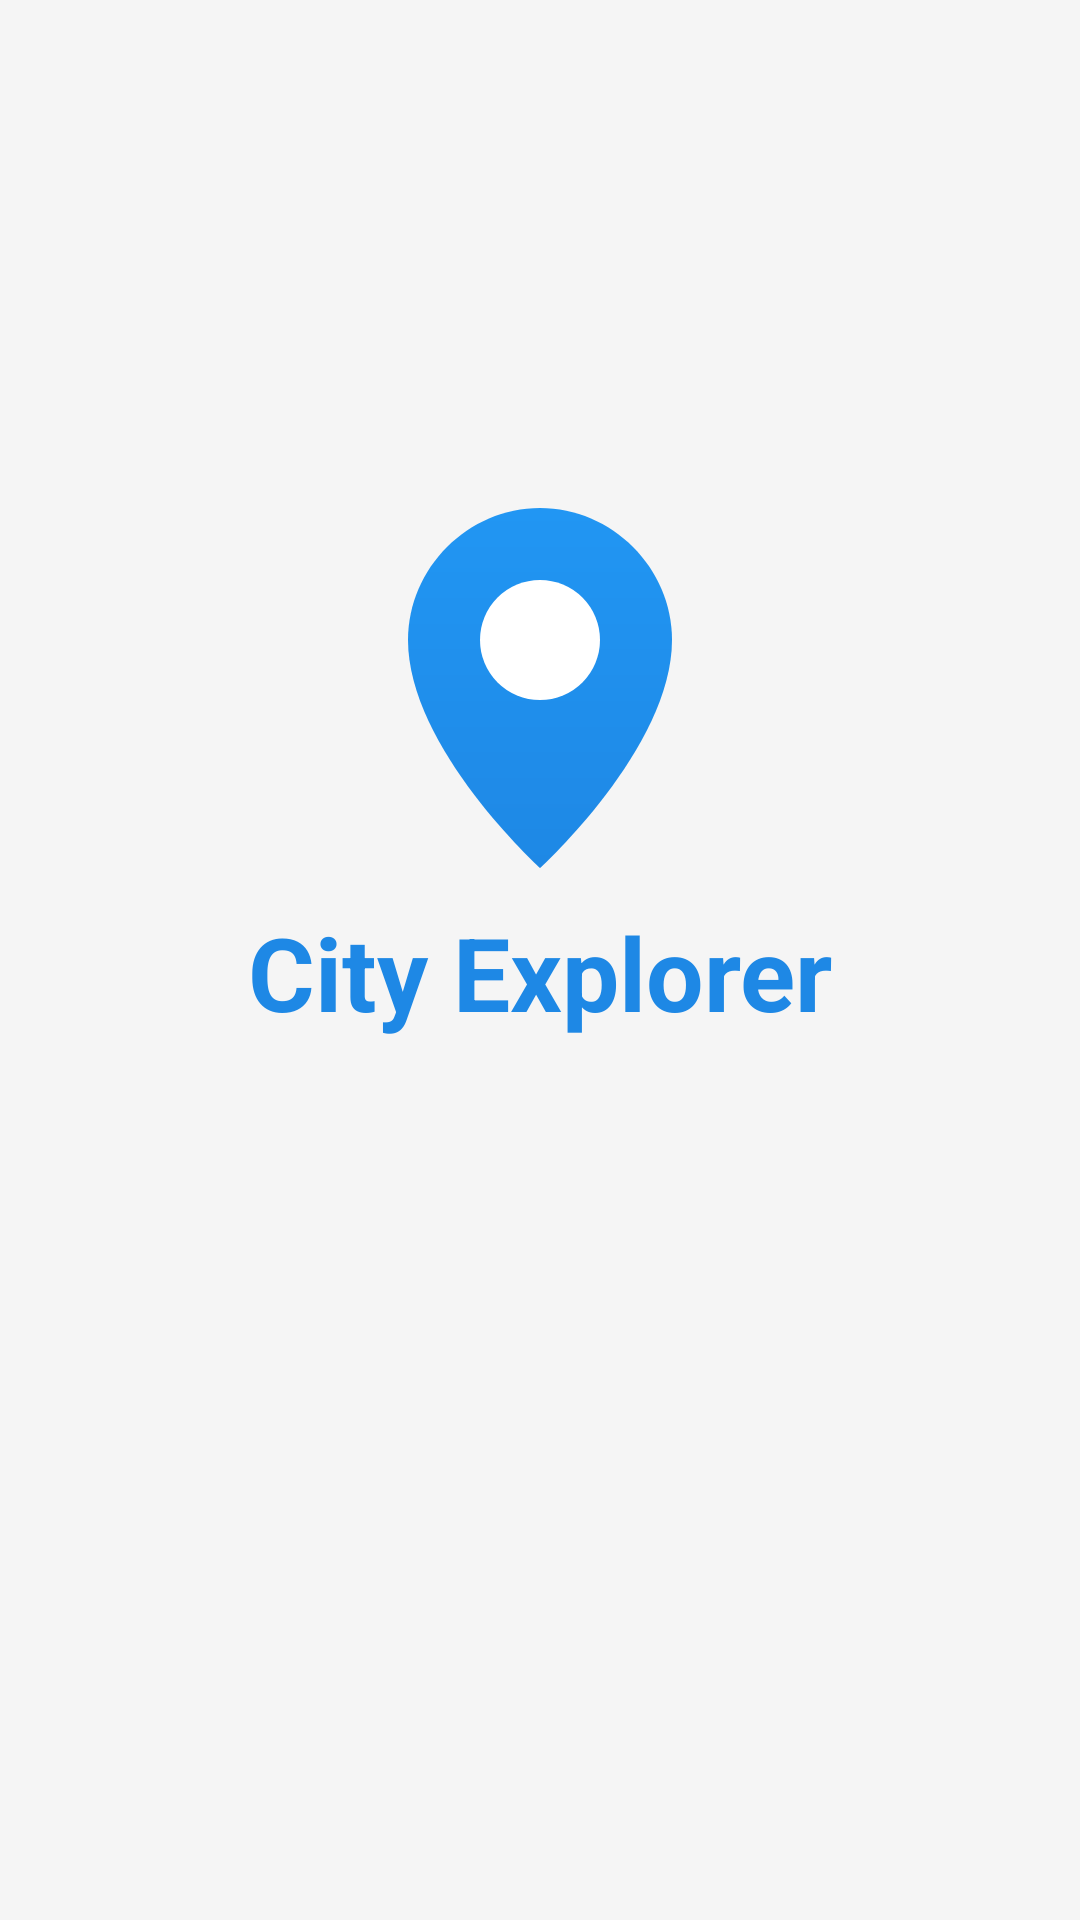

Write the Android layout XML for this screen, with the resource values it uses.
<!-- AndroidManifest.xml: application theme Theme.CityExplorer -->
<!-- res/layout/activity_splash.xml -->
<?xml version="1.0" encoding="utf-8"?>
<androidx.constraintlayout.widget.ConstraintLayout xmlns:android="http://schemas.android.com/apk/res/android"
    xmlns:app="http://schemas.android.com/apk/res-auto"
    xmlns:tools="http://schemas.android.com/tools"
    android:id="@+id/main"
    android:layout_width="match_parent"
    android:layout_height="match_parent"
    tools:context=".ui.SplashActivity">

    <ImageView
        android:id="@+id/iv_splash_logo"
        android:layout_width="128dp"
        android:layout_height="128dp"
        android:src="@drawable/logo"
        android:contentDescription="@string/logo_description"
        app:layout_constraintStart_toStartOf="parent"
        app:layout_constraintEnd_toEndOf="parent"
        app:layout_constraintTop_toTopOf="parent"
        app:layout_constraintBottom_toTopOf="@+id/tv_splash_title"
        app:layout_constraintVertical_chainStyle="packed"/>
    <TextView
        android:id="@+id/tv_splash_title"
        android:layout_width="wrap_content"
        android:layout_height="wrap_content"
        android:text="@string/app_name"
        android:textSize="@dimen/title"
        android:textColor="@color/primary"
        android:textStyle="bold"
        android:layout_marginBottom="128dp"
        android:layout_marginTop="8dp"
        app:layout_constraintEnd_toEndOf="parent"
        app:layout_constraintStart_toStartOf="parent"
        app:layout_constraintTop_toBottomOf="@id/iv_splash_logo"
        app:layout_constraintBottom_toBottomOf="parent"/>

</androidx.constraintlayout.widget.ConstraintLayout>
<!-- resources referenced by this layout -->
<resources>
  <color name="primary">#1E88E5</color>
  <dimen name="title">34sp</dimen>
  <!-- drawable logo (drawable) -->
  <vector xmlns:android="http://schemas.android.com/apk/res/android"
      xmlns:aapt="http://schemas.android.com/aapt"
      android:width="200dp"
      android:height="200dp"
      android:viewportWidth="256"
      android:viewportHeight="256">
    <path
        android:pathData="M128,8C80,8 40,48 40,96c0,72 88,152 88,152s88,-80 88,-152C216,48 176,8 128,8z">
      <aapt:attr name="android:fillColor">
        <gradient 
            android:startX="40"
            android:startY="8"
            android:endX="40"
            android:endY="248"
            android:type="linear">
          <item android:offset="0" android:color="#FF2196F3"/>
          <item android:offset="1" android:color="#FF1E88E5"/>
        </gradient>
      </aapt:attr>
    </path>
    <path
        android:pathData="M128,96m-40,0a40,40 0,1 1,80 0a40,40 0,1 1,-80 0"
        android:fillColor="#FFFFFF"/>
  </vector>
  <string name="app_name">City Explorer</string>
  <string name="logo_description">App logo</string>
  <style name="Theme.CityExplorer" parent="Theme.MaterialComponents.DayNight.NoActionBar.Bridge">
          <item name="colorPrimary">@color/primary</item>
          <item name="colorPrimaryVariant">@color/primary_variant</item>
          <item name="colorOnPrimary">@color/on_primary</item>
  
          <item name="colorSecondary">@color/secondary</item>
          <item name="colorSecondaryVariant">@color/secondary</item>
          <item name="colorOnSecondary">@color/on_secondary</item>
  
          <item name="android:colorBackground">@color/background</item>
          <item name="colorSurface">@color/surface</item>
          <item name="colorOnSurface">@color/on_surface</item>
  
          <item name="android:statusBarColor">@color/primary_variant</item>
  
          <item name="windowActionBar">false</item>
          <item name="windowNoTitle">true</item>
      </style>
  <color name="primary_variant">#1565C0</color>
  <color name="on_primary">#FFFFFF</color>
  <color name="secondary">#FFC107</color>
  <color name="on_secondary">#212121</color>
  <color name="background">#F5F5F5</color>
  <color name="surface">#FFFFFF</color>
  <color name="on_surface">#212121</color>
</resources>
